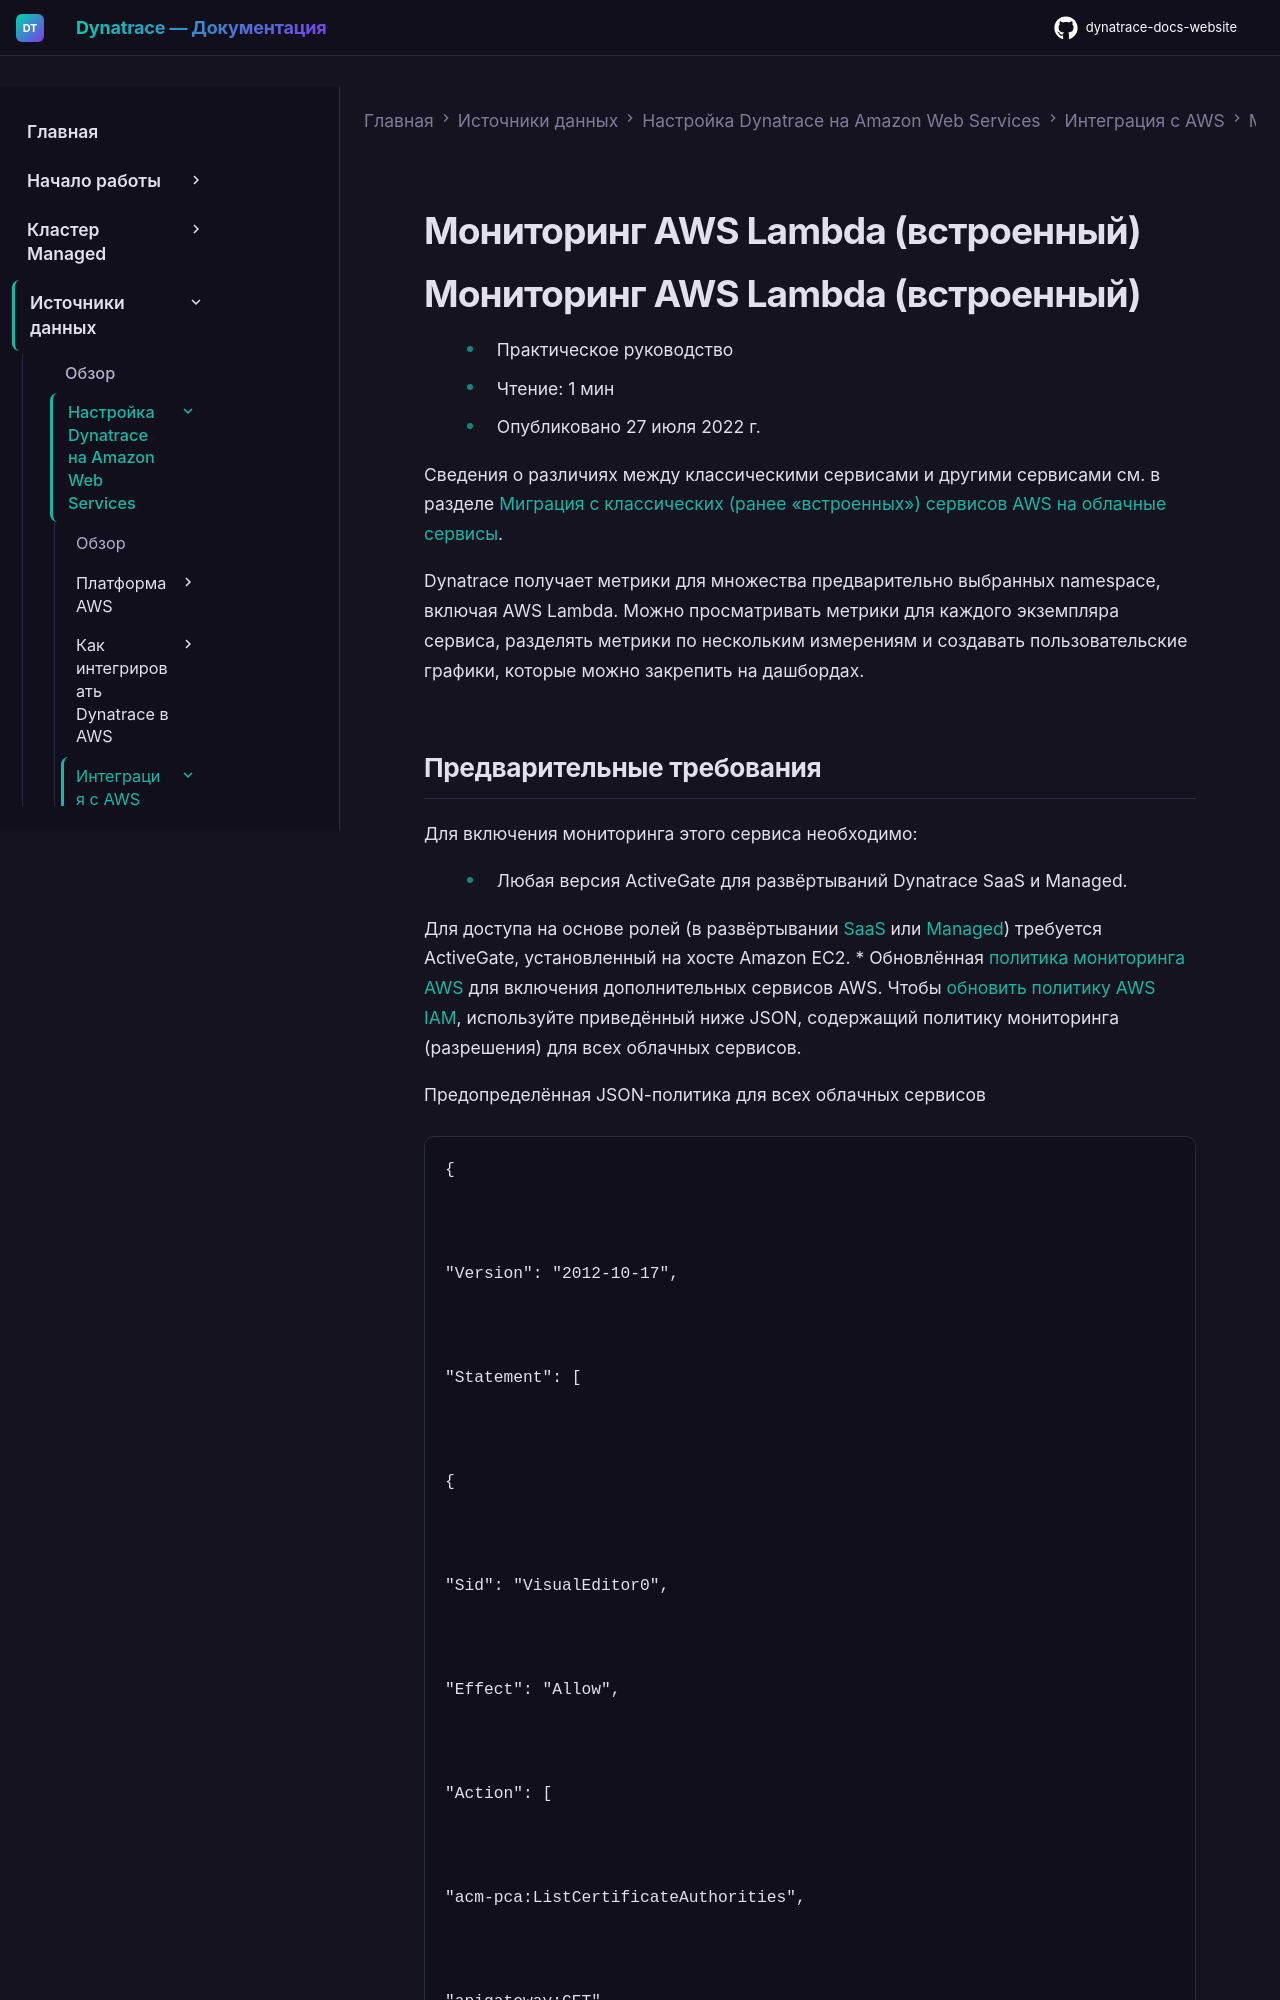

repository: Yerkebulan-Ardabayev/dynatrace-docs-website · page: managed-ru/ingest-from/amazon-web-services/integrate-with-aws/cloudwatch-metrics/aws-lambda-cloudwatch-metrics/lambda-builtin/index.html · generator: mkdocs

---
title: Мониторинг AWS Lambda (встроенный)
source: https://docs.dynatrace.com/managed/ingest-from/amazon-web-services/integrate-with-aws/cloudwatch-metrics/aws-lambda-cloudwatch-metrics/lambda-builtin
scraped: 2026-05-12T11:31:13.707946
---

# Мониторинг AWS Lambda (встроенный)

# Мониторинг AWS Lambda (встроенный)

* Практическое руководство
* Чтение: 1 мин
* Опубликовано 27 июля 2022 г.

Сведения о различиях между классическими сервисами и другими сервисами см. в разделе [Миграция с классических (ранее «встроенных») сервисов AWS на облачные сервисы](/managed/ingest-from/amazon-web-services/integrate-with-aws/cloudwatch-metrics/aws-migration-guide "Переход с классических сервисов AWS на их новые версии.").

Dynatrace получает метрики для множества предварительно выбранных namespace, включая AWS Lambda. Можно просматривать метрики для каждого экземпляра сервиса, разделять метрики по нескольким измерениям и создавать пользовательские графики, которые можно закрепить на дашбордах.
